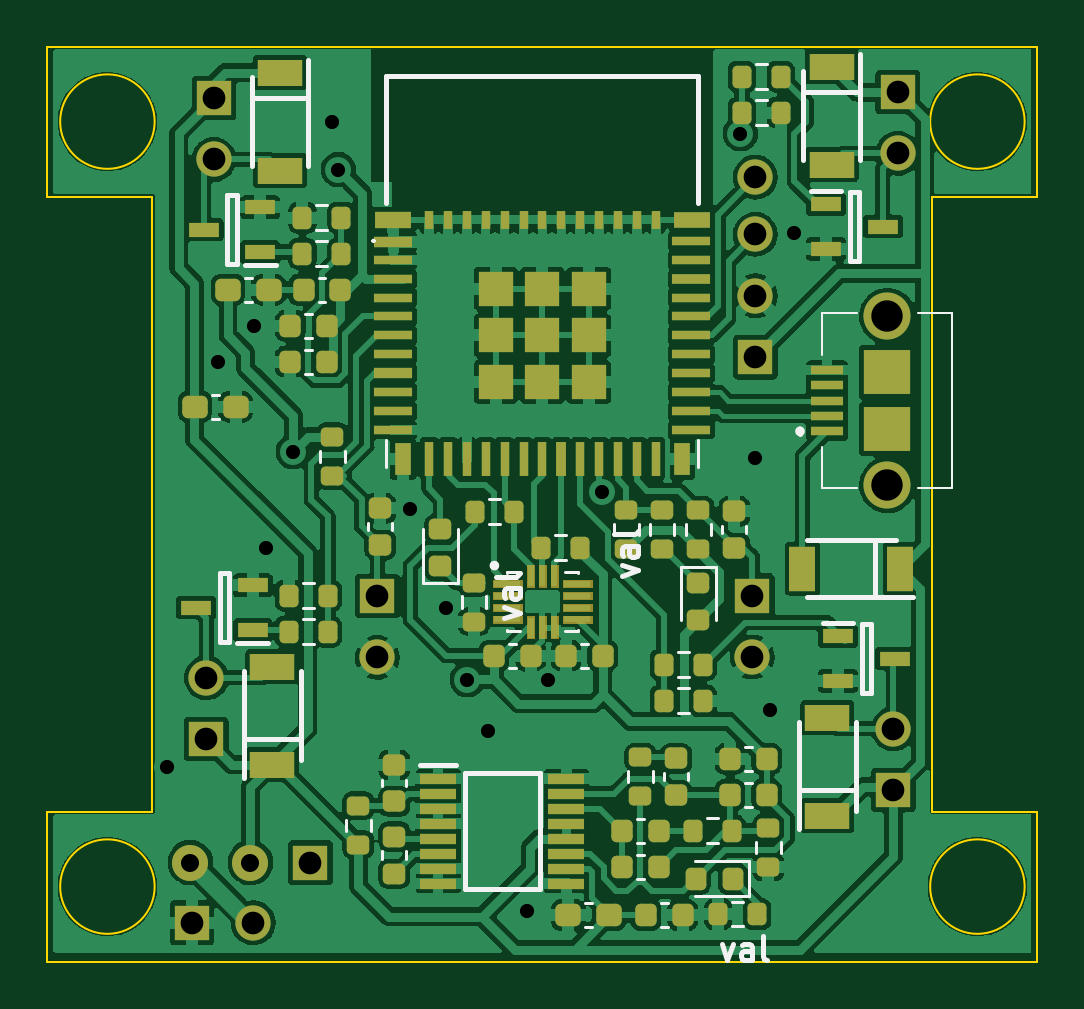
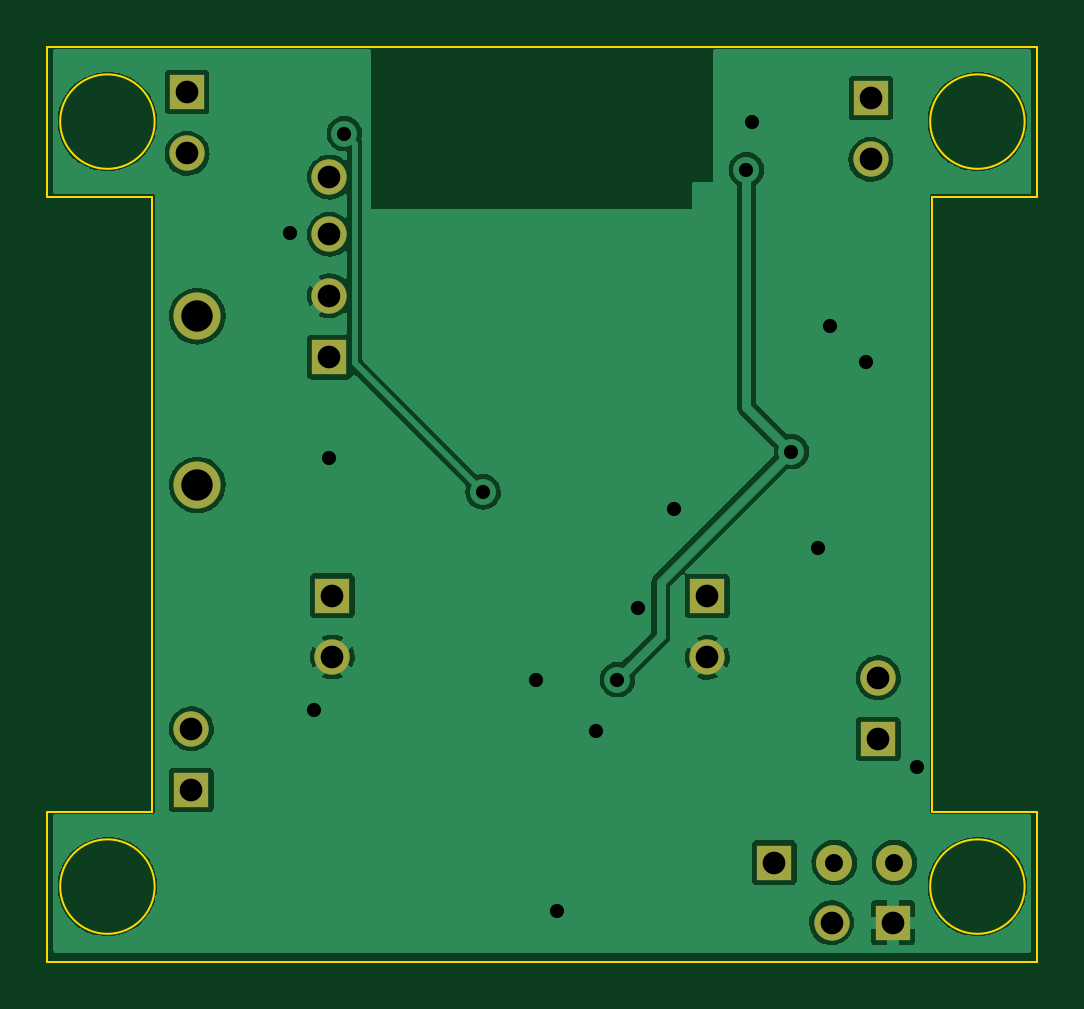
Circuit board: 8 layer files. Board 41.9 x 38.7 mm.
- bottom_copper: home_copter-B_Cu.gbr (67217 bytes)
- bottom_mask: home_copter-B_Mask.gbr (1383 bytes)
- outline: home_copter-Edge_Cuts.gbr (1372 bytes)
- top_copper: home_copter-F_Cu.gbr (272435 bytes)
- top_mask: home_copter-F_Mask.gbr (13162 bytes)
- top_silk: home_copter-F_Silkscreen.gbr (10619 bytes)
- drill: home_copter-NPTH.drl (291 bytes)
- drill: home_copter-PTH.drl (1096 bytes)

=== bottom_copper: home_copter-B_Cu.gbr (67217 bytes, source omitted) ===
=== bottom_mask: home_copter-B_Mask.gbr ===
%TF.GenerationSoftware,KiCad,Pcbnew,6.0.11+dfsg-1*%
%TF.CreationDate,2025-04-24T23:53:41-04:00*%
%TF.ProjectId,home_copter,686f6d65-5f63-46f7-9074-65722e6b6963,rev?*%
%TF.SameCoordinates,Original*%
%TF.FileFunction,Soldermask,Bot*%
%TF.FilePolarity,Negative*%
%FSLAX46Y46*%
G04 Gerber Fmt 4.6, Leading zero omitted, Abs format (unit mm)*
G04 Created by KiCad (PCBNEW 6.0.11+dfsg-1) date 2025-04-24 23:53:41*
%MOMM*%
%LPD*%
G01*
G04 APERTURE LIST*
%ADD10R,1.493000X1.493000*%
%ADD11C,1.493000*%
%ADD12C,1.524000*%
%ADD13C,1.993000*%
G04 APERTURE END LIST*
D10*
%TO.C,U5*%
X42672000Y-25848000D03*
D11*
X42672000Y-23248000D03*
X42672000Y-20648000D03*
X42672000Y-18228000D03*
%TD*%
D10*
%TO.C,U6*%
X23836000Y-47244000D03*
D12*
X21296000Y-47244000D03*
X18756000Y-47244000D03*
%TD*%
D10*
%TO.C,U17*%
X42545000Y-35941000D03*
D11*
X42545000Y-38541000D03*
%TD*%
D10*
%TO.C,U15*%
X48514000Y-44176000D03*
D11*
X48514000Y-41576000D03*
%TD*%
D10*
%TO.C,U11*%
X19431000Y-42017000D03*
D11*
X19431000Y-39417000D03*
%TD*%
D10*
%TO.C,U14*%
X48698000Y-14625000D03*
D11*
X48698000Y-17225000D03*
%TD*%
D10*
%TO.C,U10*%
X19748000Y-14879000D03*
D11*
X19748000Y-17479000D03*
%TD*%
D13*
%TO.C,U4*%
X48260000Y-31261000D03*
X48260000Y-24111000D03*
%TD*%
D10*
%TO.C,U7*%
X18816000Y-49784000D03*
D11*
X21416000Y-49784000D03*
%TD*%
D10*
%TO.C,U16*%
X26670000Y-35961000D03*
D11*
X26670000Y-38561000D03*
%TD*%
M02*

=== outline: home_copter-Edge_Cuts.gbr ===
%TF.GenerationSoftware,KiCad,Pcbnew,6.0.11+dfsg-1*%
%TF.CreationDate,2025-04-24T21:45:14-04:00*%
%TF.ProjectId,home_copter,686f6d65-5f63-46f7-9074-65722e6b6963,rev?*%
%TF.SameCoordinates,Original*%
%TF.FileFunction,Profile,NP*%
%FSLAX46Y46*%
G04 Gerber Fmt 4.6, Leading zero omitted, Abs format (unit mm)*
G04 Created by KiCad (PCBNEW 6.0.11+dfsg-1) date 2025-04-24 21:45:14*
%MOMM*%
%LPD*%
G01*
G04 APERTURE LIST*
%TA.AperFunction,Profile*%
%ADD10C,0.100000*%
%TD*%
G04 APERTURE END LIST*
D10*
X54070000Y-48260000D02*
G75*
G03*
X54070000Y-48260000I-2000000J0D01*
G01*
X12700000Y-19050000D02*
X17145000Y-19050000D01*
X12700000Y-51435000D02*
X54610000Y-51435000D01*
X50165000Y-19050000D02*
X54610000Y-19050000D01*
X54610000Y-19050000D02*
X54610000Y-12700000D01*
X17240000Y-15875000D02*
G75*
G03*
X17240000Y-15875000I-2000000J0D01*
G01*
X54070000Y-15875000D02*
G75*
G03*
X54070000Y-15875000I-2000000J0D01*
G01*
X12700000Y-12700000D02*
X12700000Y-19050000D01*
X54610000Y-12700000D02*
X12700000Y-12700000D01*
X17145000Y-45085000D02*
X12700000Y-45085000D01*
X12700000Y-45085000D02*
X12700000Y-51435000D01*
X54610000Y-51435000D02*
X54610000Y-45085000D01*
X54610000Y-45085000D02*
X50165000Y-45085000D01*
X17240000Y-48260000D02*
G75*
G03*
X17240000Y-48260000I-2000000J0D01*
G01*
X50165000Y-45085000D02*
X50165000Y-19050000D01*
X17145000Y-19050000D02*
X17145000Y-45085000D01*
M02*

=== top_copper: home_copter-F_Cu.gbr (272435 bytes, source omitted) ===
=== top_mask: home_copter-F_Mask.gbr (13162 bytes, source omitted) ===
=== top_silk: home_copter-F_Silkscreen.gbr (10619 bytes, source omitted) ===
=== drill: home_copter-NPTH.drl ===
M48
; DRILL file {KiCad 6.0.11+dfsg-1} date Thu 24 Apr 2025 11:50:18 PM EDT
; FORMAT={-:-/ absolute / inch / decimal}
; #@! TF.CreationDate,2025-04-24T23:50:18-04:00
; #@! TF.GenerationSoftware,Kicad,Pcbnew,6.0.11+dfsg-1
; #@! TF.FileFunction,NonPlated,1,2,NPTH
FMAT,2
INCH
%
G90
G05
T0
M30

=== drill: home_copter-PTH.drl ===
M48
; DRILL file {KiCad 6.0.11+dfsg-1} date Thu 24 Apr 2025 11:50:18 PM EDT
; FORMAT={-:-/ absolute / inch / decimal}
; #@! TF.CreationDate,2025-04-24T23:50:18-04:00
; #@! TF.GenerationSoftware,Kicad,Pcbnew,6.0.11+dfsg-1
; #@! TF.FileFunction,Plated,1,2,PTH
FMAT,2
INCH
; #@! TA.AperFunction,Plated,PTH,ViaDrill
T1C0.0236
; #@! TA.AperFunction,Plated,PTH,ComponentDrill
T2C0.0300
; #@! TA.AperFunction,Plated,PTH,ComponentDrill
T3C0.0378
; #@! TA.AperFunction,Plated,PTH,ComponentDrill
T4C0.0523
%
G90
G05
T1
X0.7Y-1.7
X0.785Y-1.025
X0.845Y-0.965
X0.865Y-1.335
X0.91Y-1.175
X0.975Y-0.625
X0.985Y-0.705
X1.105Y-1.27
X1.165Y-1.435
X1.2Y-1.555
X1.235Y-1.64
X1.3Y-1.94
X1.335Y-1.555
X1.4238Y-1.2421
X1.655Y-0.645
X1.68Y-1.185
X1.705Y-1.605
X1.745Y-0.81
T2
X0.7384Y-1.86
X0.8384Y-1.86
T3
X0.7408Y-1.96
X0.765Y-1.5519
X0.765Y-1.6542
X0.7775Y-0.5858
X0.7775Y-0.6881
X0.8431Y-1.96
X0.9384Y-1.86
X1.05Y-1.4158
X1.05Y-1.5181
X1.675Y-1.415
X1.675Y-1.5174
X1.68Y-0.7176
X1.68Y-0.8129
X1.68Y-0.9153
X1.68Y-1.0176
X1.91Y-1.6369
X1.91Y-1.7392
X1.9172Y-0.5758
X1.9172Y-0.6781
T4
X1.9Y-0.9493
X1.9Y-1.2307
T0
M30
